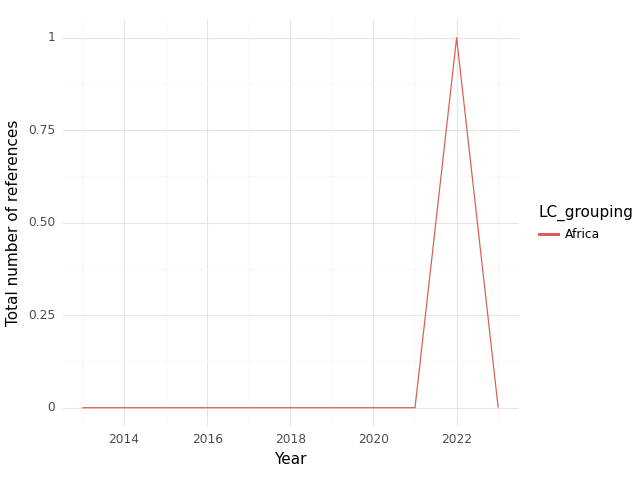

The table this chart was drawn from, first rows:
, index, LC_grouping, Year, intersection, climate, health, sum
0, 0, Africa, 2013, 0.0, 0.0, 0.0, 0.0
1, 1, Africa, 2014, 0.0, 0.0, 3.0, 3.0
2, 2, Africa, 2015, 0.0, 0.0, 4.0, 4.0
3, 3, Africa, 2016, 0.0, 0.0, 3.0, 3.0
4, 4, Africa, 2017, 0.0, 1.0, 10.0, 11.0
5, 5, Africa, 2018, 0.0, 0.0, 6.0, 6.0
6, 6, Africa, 2019, 0.0, 0.0, 5.0, 5.0
7, 7, Africa, 2021, 0.0, 1.0, 9.0, 10.0
8, 8, Africa, 2022, 1.0, 12.0, 21.0, 34.0
9, 9, Africa, 2023, 0.0, 0.0, 6.0, 6.0
